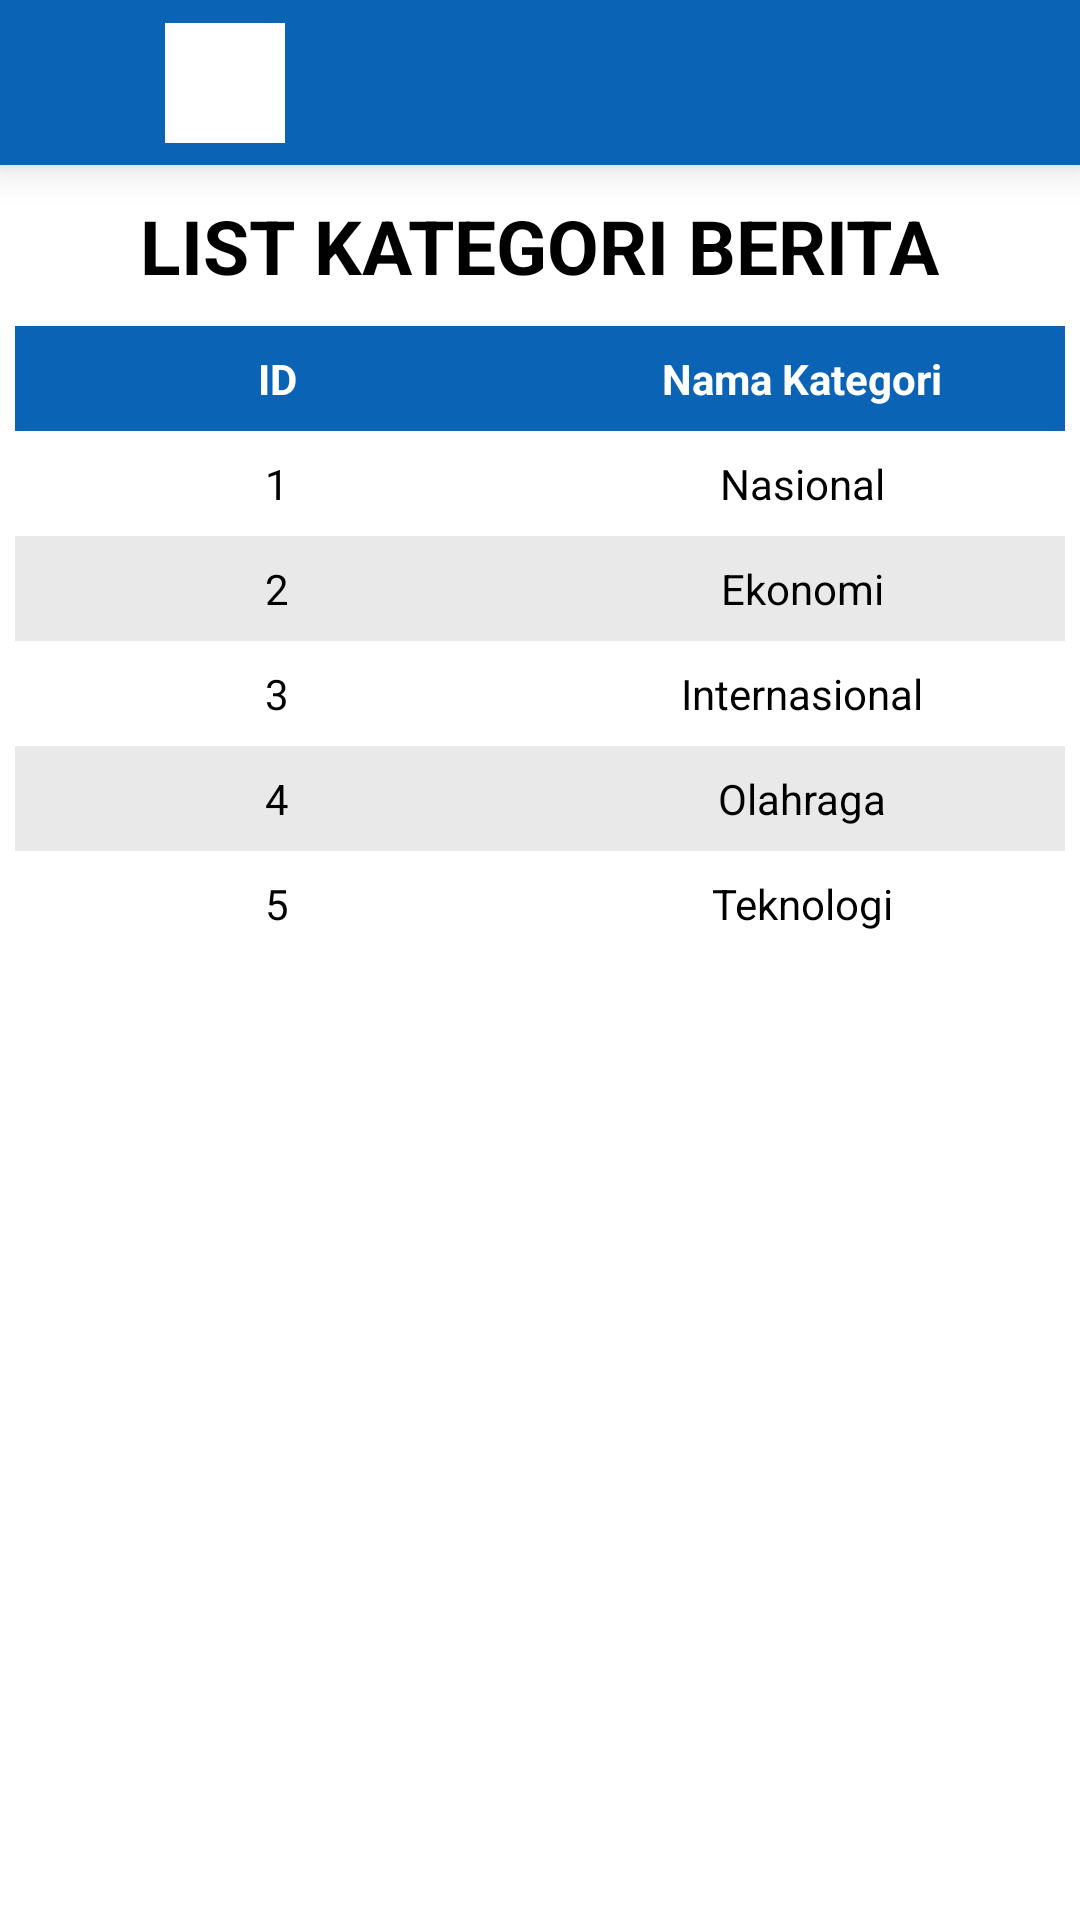

Produce the Android XML layout that renders to this screen, including the resource entries it uses.
<!-- AndroidManifest.xml: application theme Theme.Berita -->
<!-- res/layout/activity_list_kategori_berita.xml -->
<?xml version="1.0" encoding="utf-8"?>
<LinearLayout xmlns:android="http://schemas.android.com/apk/res/android"
    xmlns:app="http://schemas.android.com/apk/res-auto"
    xmlns:tools="http://schemas.android.com/tools"
    android:layout_width="match_parent"
    android:layout_height="match_parent"
    android:orientation="vertical"
    android:gravity="center_horizontal"
    tools:context=".ListKategoriBerita">
    <androidx.constraintlayout.widget.ConstraintLayout
        android:id="@+id/toolbar"
        android:layout_width="match_parent"
        android:layout_height="55dp"
        android:background="@color/blue"
        android:elevation="8dp"
        android:gravity="center"
        android:orientation="horizontal">

        <ImageView
            android:id="@+id/back"
            android:onClick="back"
            android:layout_width="30dp"
            android:layout_height="30dp"
            android:layout_marginLeft="10dp"
            app:tint="@android:color/white"
            android:src="@drawable/ic_baseline_arrow_back_24"
            app:layout_constraintBottom_toBottomOf="parent"
            app:layout_constraintStart_toStartOf="parent"
            app:layout_constraintTop_toTopOf="parent"
            app:layout_constraintVertical_bias="0.5" />

        <ImageView
            android:id="@+id/imageView"
            android:layout_width="40dp"
            android:layout_height="40dp"
            android:background="@color/white"
            android:layout_marginLeft="15dp"
            android:src="@drawable/icon"
            app:layout_constraintBottom_toBottomOf="parent"
            app:layout_constraintStart_toEndOf="@id/back"
            app:layout_constraintTop_toTopOf="parent"
            app:layout_constraintVertical_bias="0.5" />

    </androidx.constraintlayout.widget.ConstraintLayout>
    <TextView
        android:layout_width="wrap_content"
        android:layout_height="wrap_content"
        android:text="LIST KATEGORI BERITA"
        android:textSize="25dp"
        android:textColor="@color/black"
        android:padding="10dp"
        android:textStyle="bold"/>
    <TableLayout
        android:layout_width="350dp"
        android:layout_height="wrap_content"
        android:stretchColumns="*">
        <TableRow
            android:layout_width="match_parent"
            android:layout_height="wrap_content">
            <TextView
                android:layout_width="0dp"
                android:layout_height="wrap_content"
                android:layout_weight="1"
                android:textAlignment="center"
                android:background="@color/blue"
                android:text="ID"
                android:textColor="@android:color/white"
                android:textStyle="bold"
                android:padding="8dp"/>

            <TextView
                android:layout_width="0dp"
                android:layout_height="wrap_content"
                android:layout_weight="1"
                android:textAlignment="center"
                android:background="@color/blue"
                android:text="Nama Kategori"
                android:textColor="@android:color/white"
                android:textStyle="bold"
                android:padding="8dp"/>
        </TableRow>
        <TableRow
            android:layout_width="match_parent"
            android:layout_height="wrap_content">
            <TextView
                android:layout_width="0dp"
                android:layout_height="wrap_content"
                android:layout_weight="1"
                android:textAlignment="center"
                android:text="1"
                android:textColor="@android:color/black"
                android:background="@color/white"
                android:padding="8dp"/>

            <TextView
                android:layout_width="0dp"
                android:layout_height="wrap_content"
                android:layout_weight="1"
                android:textAlignment="center"
                android:text="Nasional"
                android:textColor="@android:color/black"
                android:background="@color/white"
                android:padding="8dp"/>
        </TableRow>
        <TableRow
            android:layout_width="match_parent"
            android:layout_height="wrap_content">
            <TextView
                android:layout_width="0dp"
                android:layout_height="wrap_content"
                android:layout_weight="1"
                android:textAlignment="center"
                android:text="2"
                android:textColor="@android:color/black"
                android:background="@color/light_gray"
                android:padding="8dp"/>

            <TextView
                android:layout_width="0dp"
                android:layout_height="wrap_content"
                android:layout_weight="1"
                android:textAlignment="center"
                android:text="Ekonomi"
                android:textColor="@android:color/black"
                android:background="@color/light_gray"
                android:padding="8dp"/>
        </TableRow>
        <TableRow
            android:layout_width="match_parent"
            android:layout_height="wrap_content">
            <TextView
                android:layout_width="0dp"
                android:layout_height="wrap_content"
                android:layout_weight="1"
                android:textAlignment="center"
                android:text="3"
                android:textColor="@android:color/black"
                android:background="@color/white"
                android:padding="8dp"/>

            <TextView
                android:layout_width="0dp"
                android:layout_height="wrap_content"
                android:layout_weight="1"
                android:textAlignment="center"
                android:text="Internasional"
                android:textColor="@android:color/black"
                android:background="@color/white"
                android:padding="8dp"/>
        </TableRow>
        <TableRow
            android:layout_width="match_parent"
            android:layout_height="wrap_content">
            <TextView
                android:layout_width="0dp"
                android:layout_height="wrap_content"
                android:layout_weight="1"
                android:textAlignment="center"
                android:text="4"
                android:textColor="@android:color/black"
                android:background="@color/light_gray"
                android:padding="8dp"/>

            <TextView
                android:layout_width="0dp"
                android:layout_height="wrap_content"
                android:layout_weight="1"
                android:textAlignment="center"
                android:text="Olahraga"
                android:textColor="@android:color/black"
                android:background="@color/light_gray"
                android:padding="8dp"/>
        </TableRow>
        <TableRow
            android:layout_width="match_parent"
            android:layout_height="wrap_content">
            <TextView
                android:layout_width="0dp"
                android:layout_height="wrap_content"
                android:layout_weight="1"
                android:textAlignment="center"
                android:text="5"
                android:textColor="@android:color/black"
                android:background="@color/white"
                android:padding="8dp"/>

            <TextView
                android:layout_width="0dp"
                android:layout_height="wrap_content"
                android:layout_weight="1"
                android:textAlignment="center"
                android:text="Teknologi"
                android:textColor="@android:color/black"
                android:background="@color/white"
                android:padding="8dp"/>
        </TableRow>
    </TableLayout>
</LinearLayout>
<!-- resources referenced by this layout -->
<resources>
  <color name="black">#FF000000</color>
  <color name="blue">#0a63b4</color>
  <color name="light_gray">#E9E9E9</color>
  <color name="white">#FFFFFFFF</color>
  <style name="Theme.Berita" parent="Theme.MaterialComponents.DayNight.DarkActionBar">
          
          <item name="colorPrimary">@color/blue</item>
          <item name="colorPrimaryVariant">@color/blue</item>
          <item name="colorOnPrimary">@color/white</item>
          
          <item name="colorSecondary">@color/teal_200</item>
          <item name="colorSecondaryVariant">@color/teal_700</item>
          <item name="colorOnSecondary">@color/black</item>
          
          <item name="android:statusBarColor">?attr/colorPrimaryVariant</item>
          
      </style>
  <color name="teal_200">#FF03DAC5</color>
  <color name="teal_700">#FF018786</color>
</resources>
